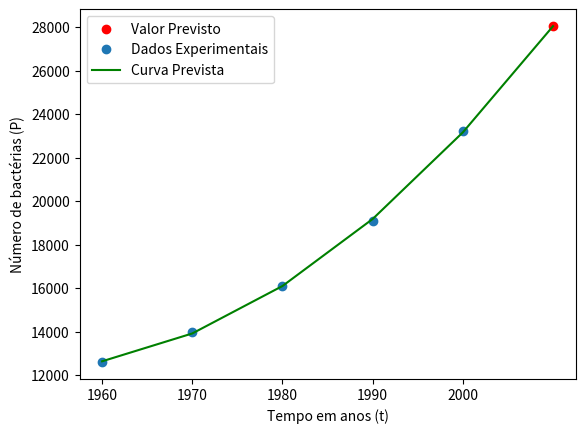

Python code for this plot:
import matplotlib.pyplot as plt
import numpy as np

# Given data
t = np.arange(1960, 2001, 10)
P = np.array([12600, 14000, 16100, 19100, 23200])

# Create the A matrix
A = np.column_stack((t**2, t, np.ones(t.shape)))

# Calculate x using the least squares solution
x = np.linalg.inv(A.T @ A) @ A.T @ P

# Predict the value of y for t = 2010
t_pred = 2010
y_pred = x[0] * t_pred**2 + x[1] * t_pred + x[2]
print("Predicted value of y for t = 2010:", y_pred)


plt.xlabel('Tempo em anos (t)')
plt.ylabel('Número de bactérias (P)')
plt.scatter(t_pred, y_pred, color='red', label='Valor Previsto')
plt.plot(t, P, 'o', label='Dados Experimentais')
# Calculate the predicted curve
t_curve_pred = np.arange(min(t), t_pred + 1, 10)
y_curve_pred = x[0] * t_curve_pred**2 + x[1] * t_curve_pred + x[2]

# Plot the predicted curve
plt.plot(t_curve_pred, y_curve_pred, color='green', label='Curva Prevista')

plt.legend()
plt.xticks(t)
plt.show()

print("Coefficient matrix:")
print(x)
